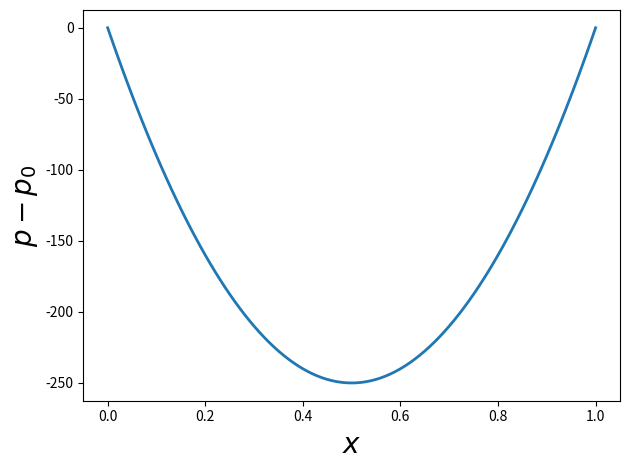

Reproduce this figure in Python.
"""
Plotting the gauge pressure p - p0
in the thin film beneath a knife
Author: Pratik Aghor
"""
#####################
import numpy as np
from numpy import sin, cos, tan, pi, arange, zeros, sqrt, exp
import matplotlib
import matplotlib.pyplot as plt
#####################
dx = 0.01
x = arange(0, 1 + dx, dx)
eps = 1e-1
fig = plt.figure(1)  # Create a figure instance
ax = fig.gca()  # Get current axes
ax.plot(x, (1/eps**3)*(x**2-x), linewidth = 2, label=r'$p-p_{0}$')  # Plot sigma vs k
ax.set_xlabel(r'$x$', fontsize=20)  # Set x label
ax.set_ylabel(r'$p-p_{0}$', fontsize=20)  # Set y label

plt.tight_layout()

fig.savefig('knife_gauge_p.png')

#####################
#####################
